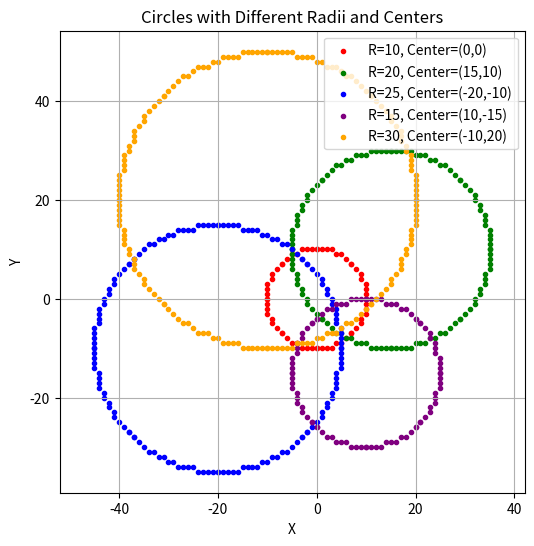

Reproduce this figure in Python.
# Task 2: Circles with Different Radii and Centers

import matplotlib.pyplot as plt

# Function to plot 8 symmetric points of a circle
def plot_circle_points(xc, yc, x, y, xes, yes):
    pts = [
        ( x + xc,  y + yc),
        (-x + xc,  y + yc),
        ( x + xc, -y + yc),
        (-x + xc, -y + yc),
        ( y + xc,  x + yc),
        (-y + xc,  x + yc),
        ( y + xc, -x + yc),
        (-y + xc, -x + yc)
    ]
    for px, py in pts:
        xes.append(px)
        yes.append(py)

# Midpoint Circle Algorithm
def midpoint_circle(r, xc=0, yc=0):
    x = 0
    y = r
    p = 1 - r
    xes, yes = [], []

    plot_circle_points(xc, yc, x, y, xes, yes)

    while x < y:
        x += 1
        if p < 0:
            p = p + 2 * x + 1
        else:
            y -= 1
            p = p + 2 * (x - y) + 1
        plot_circle_points(xc, yc, x, y, xes, yes)

    return xes, yes

# Plot function for multiple circles
def plot_multiple_circles(circles):
    """
    circles: list of tuples [(radius, xc, yc), ...]
    """
    plt.figure(figsize=(6,6))
    colors = ['red', 'green', 'blue', 'purple', 'orange', 'brown', 'cyan']

    for i, (r, xc, yc) in enumerate(circles):
        xes, yes = midpoint_circle(r, xc, yc)
        plt.scatter(xes, yes, marker='.', color=colors[i % len(colors)], label=f"R={r}, Center=({xc},{yc})")

    plt.title("Circles with Different Radii and Centers")
    plt.xlabel("X")
    plt.ylabel("Y")
    plt.grid(True)
    plt.axis('equal')
    plt.legend()
    plt.show()

# Define circles (radius, xc, yc)
circle_params = [
    (10, 0, 0),
    (20, 15, 10),
    (25, -20, -10),
    (15, 10, -15),
    (30, -10, 20)
]

# Plot all circles
plot_multiple_circles(circle_params)